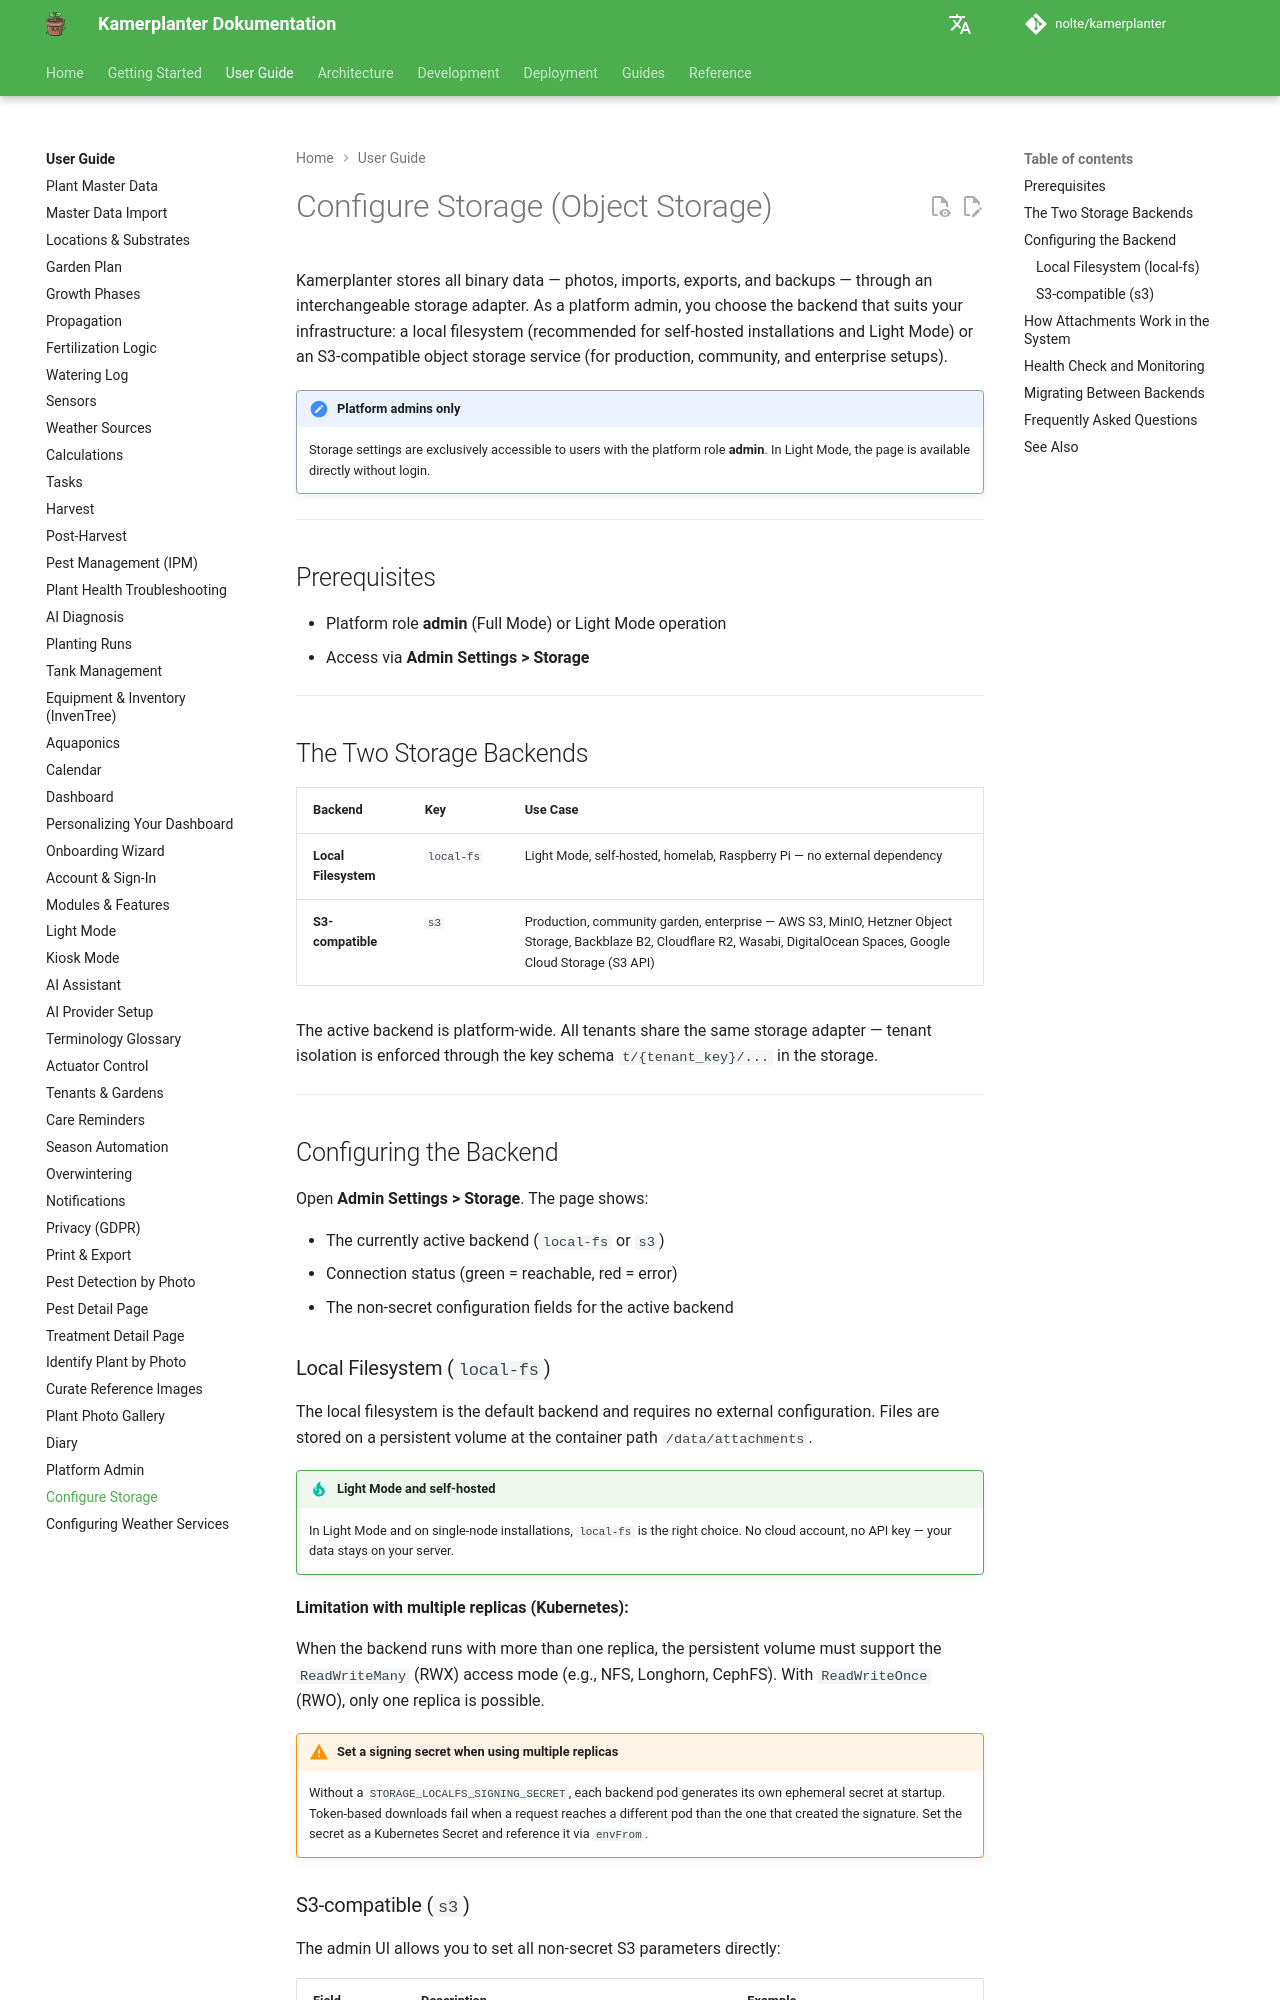

repository: nolte/kamerplanter · page: en/user-guide/object-storage/index.html · generator: mkdocs

# Configure Storage (Object Storage)

Kamerplanter stores all binary data — photos, imports, exports, and backups — through an interchangeable storage adapter. As a platform admin, you choose the backend that suits your infrastructure: a local filesystem (recommended for self-hosted installations and Light Mode) or an S3-compatible object storage service (for production, community, and enterprise setups).

!!! note "Platform admins only"
    Storage settings are exclusively accessible to users with the platform role **admin**. In Light Mode, the page is available directly without login.

---

## Prerequisites

- Platform role **admin** (Full Mode) or Light Mode operation
- Access via **Admin Settings > Storage**

---

## The Two Storage Backends

| Backend | Key | Use Case |
|---------|-----|---------|
| **Local Filesystem** | `local-fs` | Light Mode, self-hosted, homelab, Raspberry Pi — no external dependency |
| **S3-compatible** | `s3` | Production, community garden, enterprise — AWS S3, MinIO, Hetzner Object Storage, Backblaze B2, Cloudflare R2, Wasabi, DigitalOcean Spaces, Google Cloud Storage (S3 API) |

The active backend is platform-wide. All tenants share the same storage adapter — tenant isolation is enforced through the key schema `t/{tenant_key}/...` in the storage.

---

## Configuring the Backend

Open **Admin Settings > Storage**. The page shows:

- The currently active backend (`local-fs` or `s3`)
- Connection status (green = reachable, red = error)
- The non-secret configuration fields for the active backend

### Local Filesystem (`local-fs`)

The local filesystem is the default backend and requires no external configuration. Files are stored on a persistent volume at the container path `/data/attachments`.

!!! tip "Light Mode and self-hosted"
    In Light Mode and on single-node installations, `local-fs` is the right choice. No cloud account, no API key — your data stays on your server.

**Limitation with multiple replicas (Kubernetes):**

When the backend runs with more than one replica, the persistent volume must support the `ReadWriteMany` (RWX) access mode (e.g., NFS, Longhorn, CephFS). With `ReadWriteOnce` (RWO), only one replica is possible.

!!! warning "Set a signing secret when using multiple replicas"
    Without a `STORAGE_LOCALFS_SIGNING_SECRET`, each backend pod generates its own ephemeral secret at startup. Token-based downloads fail when a request reaches a different pod than the one that created the signature. Set the secret as a Kubernetes Secret and reference it via `envFrom`.
